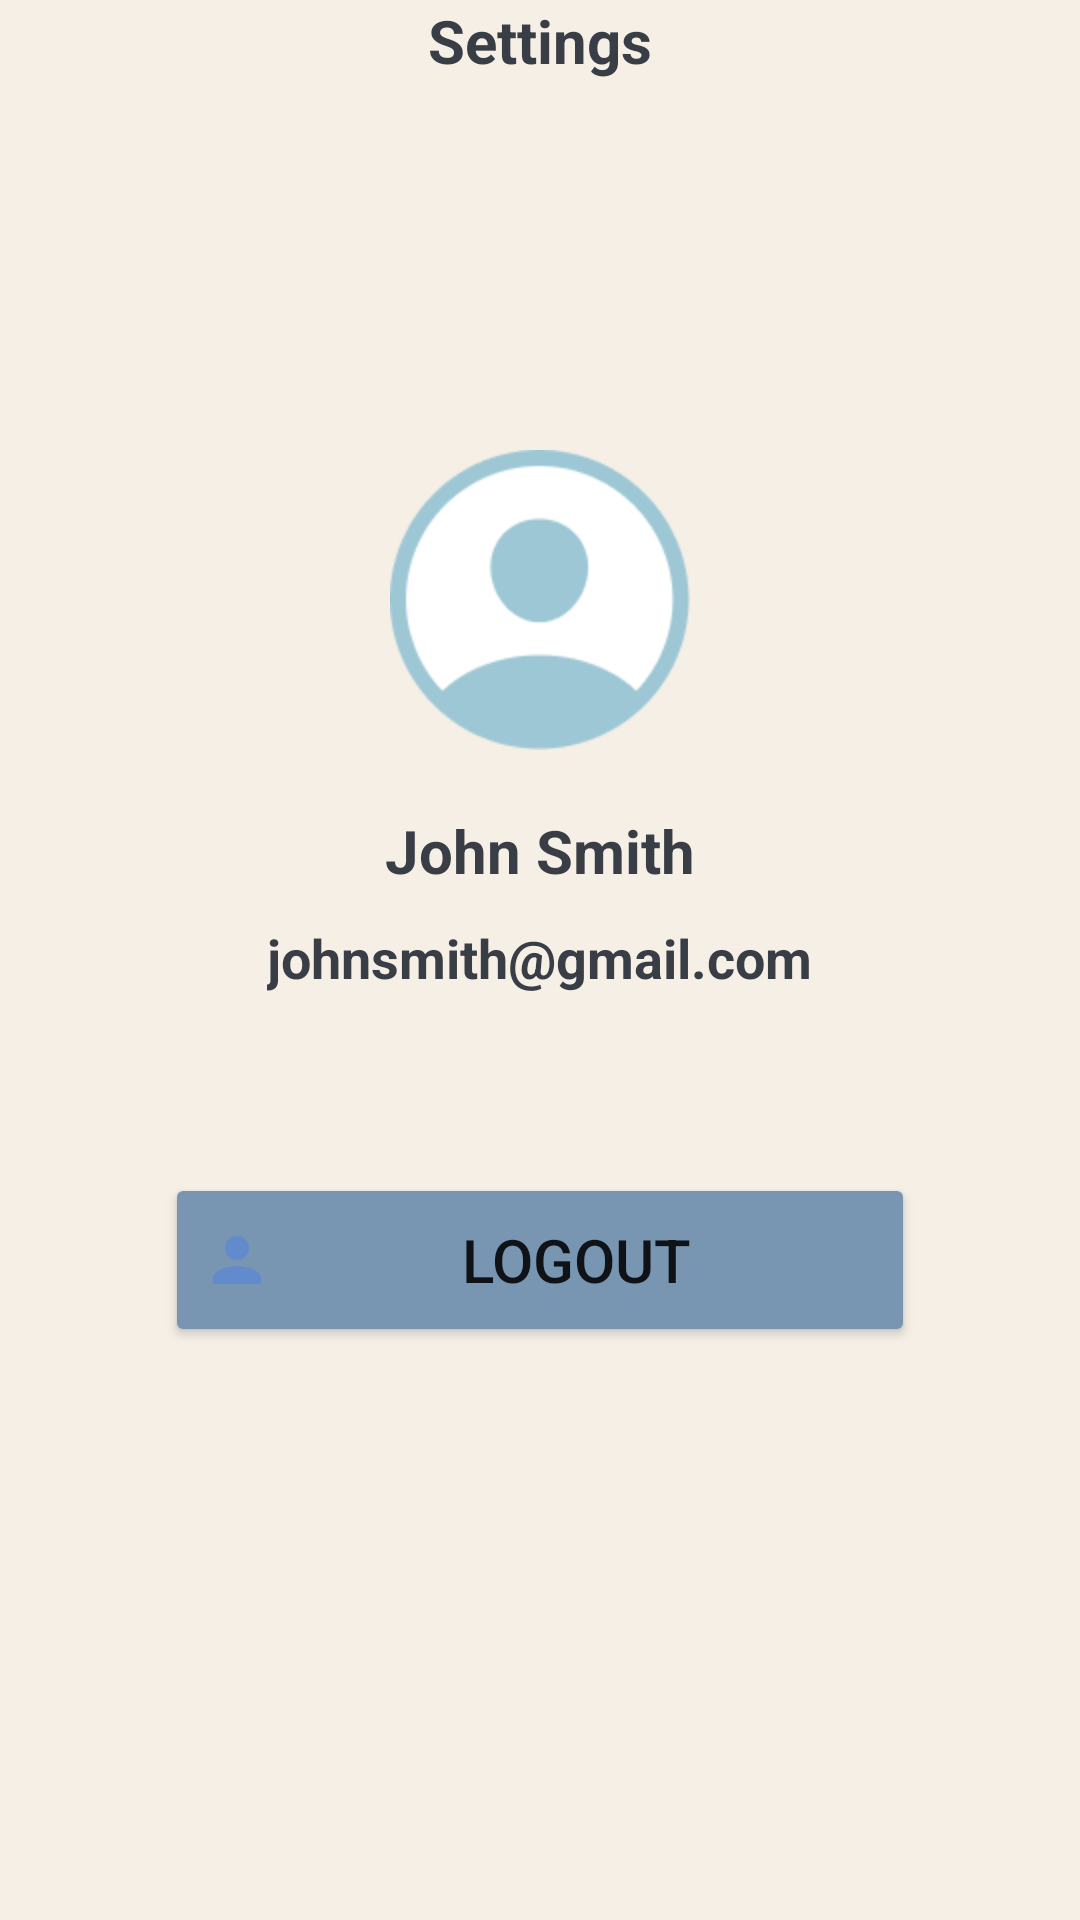

Write the Android layout XML for this screen, with the resource values it uses.
<!-- AndroidManifest.xml: application theme Theme.BookIsland -->
<!-- res/layout/fragment_settings.xml -->
<?xml version="1.0" encoding="utf-8"?>
<FrameLayout xmlns:android="http://schemas.android.com/apk/res/android"
    xmlns:tools="http://schemas.android.com/tools"
    android:layout_width="match_parent"
    android:layout_height="match_parent"
    tools:context=".SettingsFragment"
    android:background="@color/color1"
    >

    <RelativeLayout
        android:layout_width="match_parent"
        android:layout_height="wrap_content">
        <TextView
            android:layout_width="wrap_content"
            android:layout_height="wrap_content"
            android:text="Settings"
            android:layout_centerInParent="true"
            android:textColor="#393E46"
            android:textStyle="bold"
            android:textSize="20sp"
            />
    </RelativeLayout>
    <ScrollView
        android:layout_width="match_parent"
        android:layout_height="wrap_content">
        <LinearLayout
            android:layout_width="match_parent"
            android:layout_height="wrap_content"
            android:orientation="vertical">
            <ImageView
                android:layout_width="100dp"
                android:layout_height="100dp"
                android:layout_gravity="center"
                android:layout_marginTop="150dp"
                android:src="@drawable/personcircle"
                />
            <TextView
                android:layout_width="wrap_content"
                android:layout_height="wrap_content"
                android:layout_gravity="center"
                android:layout_marginTop="20dp"
                android:text="John Smith"
                android:textColor="#393E46"
                android:textSize="20sp"
                android:textStyle="bold"/>
            <TextView
                android:layout_width="wrap_content"
                android:layout_height="wrap_content"
                android:layout_marginTop="10dp"
                android:text="johnsmith@gmail.com"
                android:layout_gravity="center"
                android:textColor="#393E46"
                android:textSize="18sp"
                android:textStyle="bold"
                />
        </LinearLayout>
    </ScrollView>


    <Button
        android:id="@+id/btnLogout"
        android:layout_width="250dp"
        android:layout_height="58sp"
        android:layout_marginTop="100dp"
        android:backgroundTint="@color/color3"
        android:drawableStart="@drawable/ic_baseline_person_24"
        android:layout_gravity="center"
        android:text="Logout"
        android:textSize="20sp"


        />


</FrameLayout>
<!-- resources referenced by this layout -->
<resources>
  <color name="color1">#F5EFE6</color>
  <color name="color3">#7895B2</color>
  <!-- drawable ic_baseline_person_24 (drawable) -->
  <vector android:height="24dp" android:tint="#618BCD"
      android:viewportHeight="24" android:viewportWidth="24"
      android:width="24dp" xmlns:android="http://schemas.android.com/apk/res/android">
      <path android:fillColor="@android:color/white" android:pathData="M12,12c2.21,0 4,-1.79 4,-4s-1.79,-4 -4,-4 -4,1.79 -4,4 1.79,4 4,4zM12,14c-2.67,0 -8,1.34 -8,4v2h16v-2c0,-2.66 -5.33,-4 -8,-4z"/>
  </vector>
  <!-- drawable personcircle: png bitmap (drawable, 4911 bytes) -->
  <style name="Theme.BookIsland" parent="Theme.MaterialComponents.DayNight.NoActionBar">
          
          <item name="colorPrimary">@color/blue</item>
          <item name="colorPrimaryVariant">@color/blue</item>
          <item name="colorOnPrimary">@color/white</item>
          
          <item name="colorSecondary">@color/teal_200</item>
          <item name="colorSecondaryVariant">@color/teal_700</item>
          <item name="colorOnSecondary">@color/black</item>
          
          <item name="android:statusBarColor">@color/bottom_nav_selected_item</item>
          
  
      </style>
  <color name="blue">#7FB1FF</color>
  <color name="white">#FFFFFFFF</color>
  <color name="teal_200">#FF03DAC5</color>
  <color name="teal_700">#FF018786</color>
  <color name="black">#FF000000</color>
  <color name="bottom_nav_selected_item">#393E46</color>
</resources>
